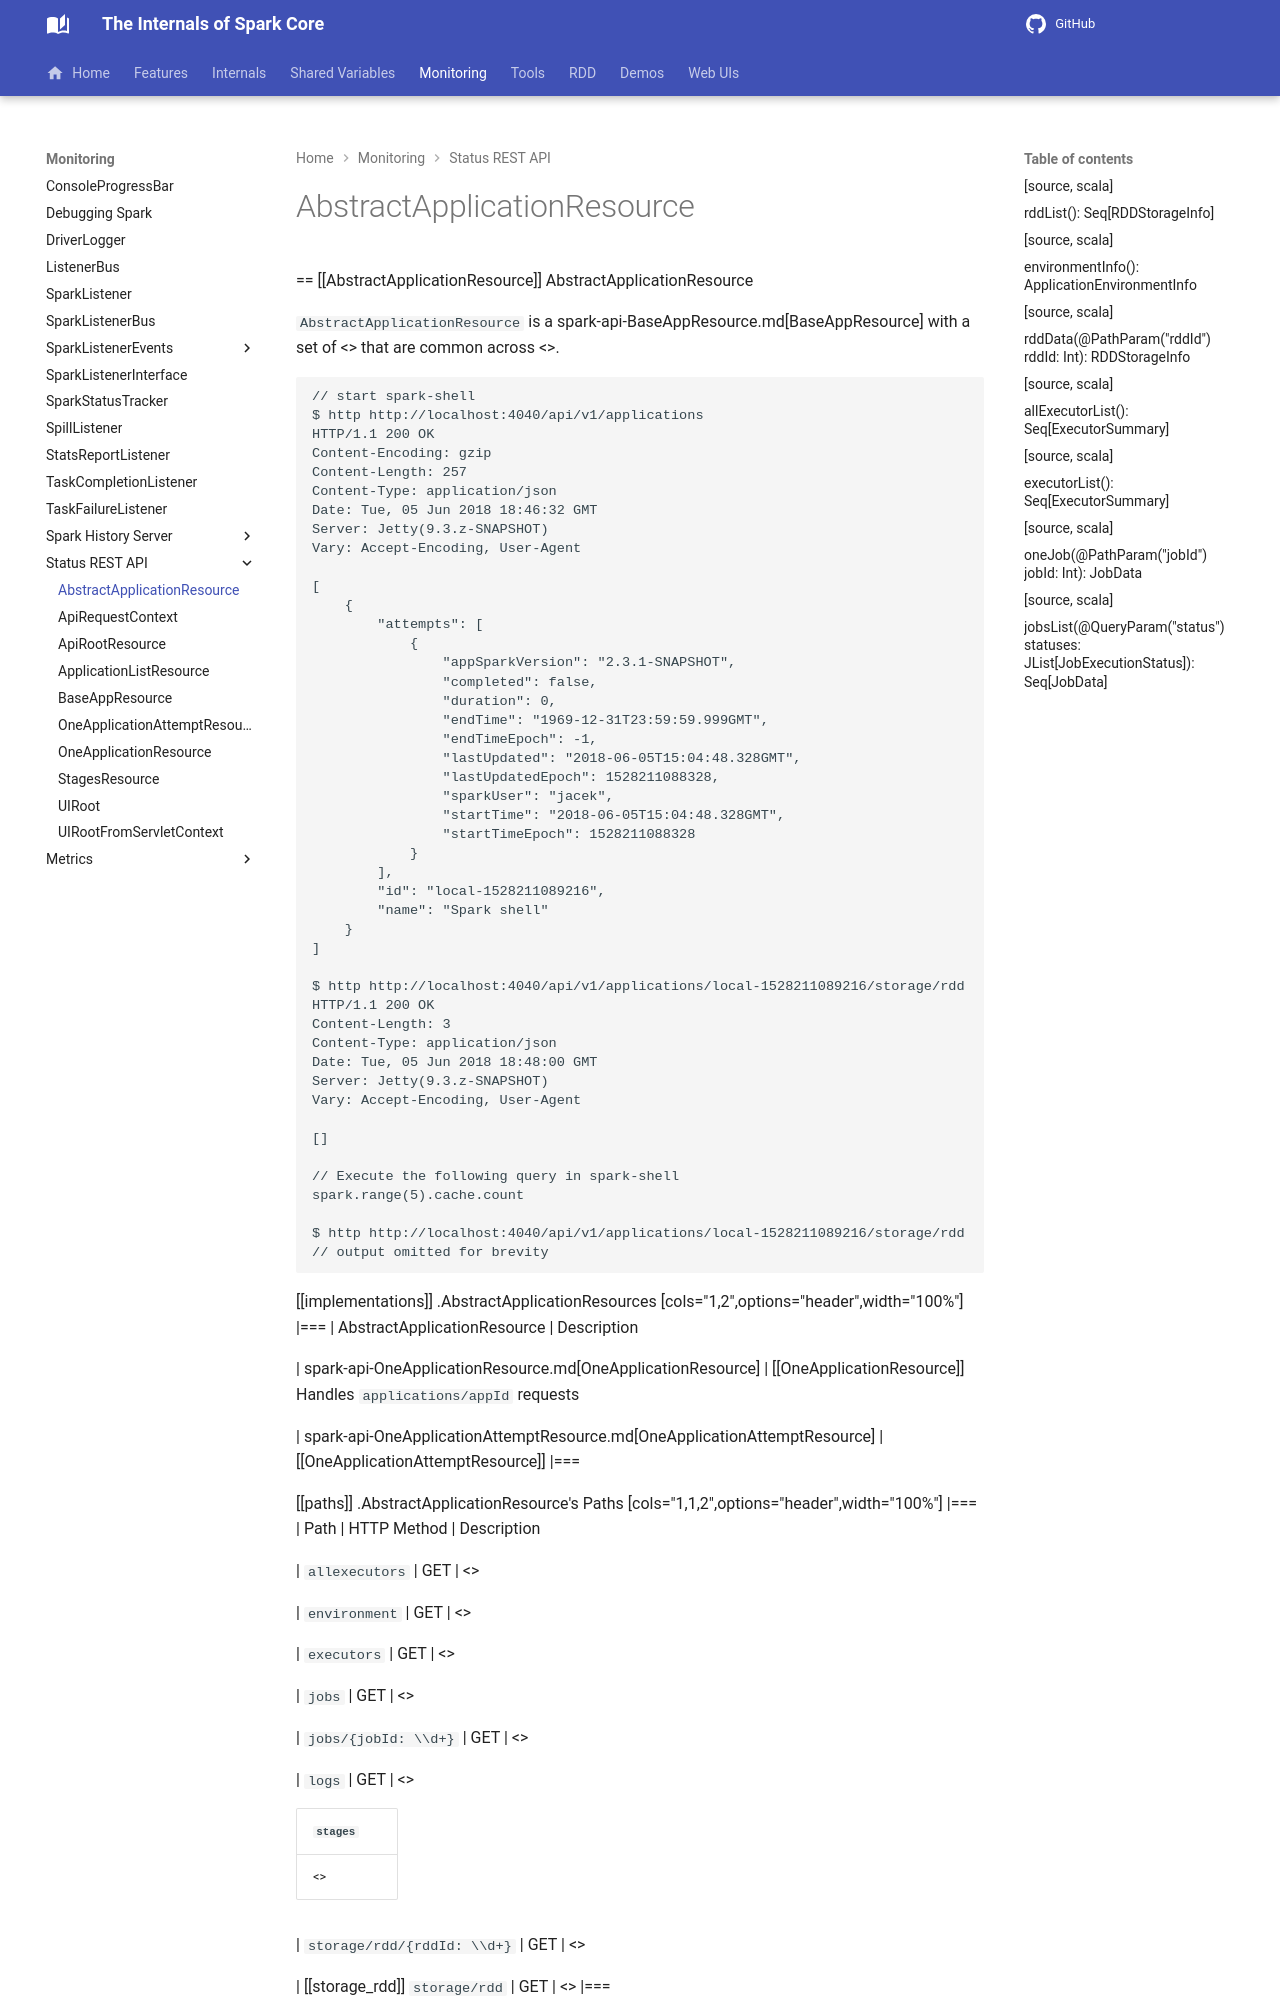

repository: japila-books/apache-spark-internals · page: rest/AbstractApplicationResource/index.html · generator: mkdocs

== [[AbstractApplicationResource]] AbstractApplicationResource

`AbstractApplicationResource` is a spark-api-BaseAppResource.md[BaseAppResource] with a set of <<paths, URI paths>> that are common across <<implementations, implementations>>.

```
// start spark-shell
$ http http://localhost:4040/api/v1/applications
HTTP/1.1 200 OK
Content-Encoding: gzip
Content-Length: 257
Content-Type: application/json
Date: Tue, 05 Jun 2018 18:46:32 GMT
Server: Jetty(9.3.z-SNAPSHOT)
Vary: Accept-Encoding, User-Agent

[
    {
        "attempts": [
            {
                "appSparkVersion": "2.3.1-SNAPSHOT",
                "completed": false,
                "duration": 0,
                "endTime": "1969-12-31T23:59:59.999GMT",
                "endTimeEpoch": -1,
                "lastUpdated": "2018-06-05T15:04:48.328GMT",
                "lastUpdatedEpoch": 1528211088328,
                "sparkUser": "jacek",
                "startTime": "2018-06-05T15:04:48.328GMT",
                "startTimeEpoch": 1528211088328
            }
        ],
        "id": "local-1528211089216",
        "name": "Spark shell"
    }
]

$ http http://localhost:4040/api/v1/applications/local-1528211089216/storage/rdd
HTTP/1.1 200 OK
Content-Length: 3
Content-Type: application/json
Date: Tue, 05 Jun 2018 18:48:00 GMT
Server: Jetty(9.3.z-SNAPSHOT)
Vary: Accept-Encoding, User-Agent

[]

// Execute the following query in spark-shell
spark.range(5).cache.count

$ http http://localhost:4040/api/v1/applications/local-1528211089216/storage/rdd
// output omitted for brevity
```

[[implementations]]
.AbstractApplicationResources
[cols="1,2",options="header",width="100%"]
|===
| AbstractApplicationResource
| Description

| spark-api-OneApplicationResource.md[OneApplicationResource]
| [[OneApplicationResource]] Handles `applications/appId` requests
